pico-8 play session: no input (idle)

[t = 1 s] idle ~1s (no d-pad/buttons)
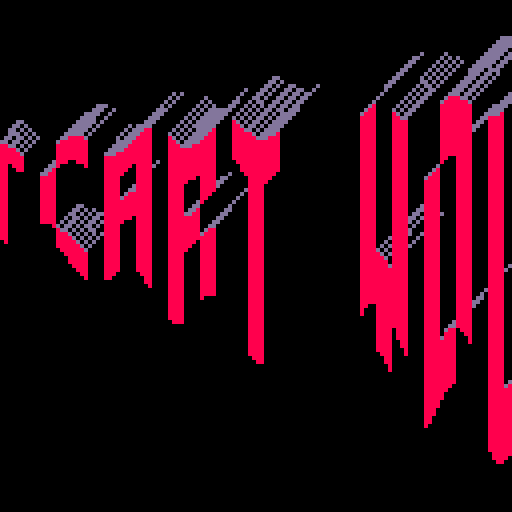
[t = 4 s] idle ~4s (no d-pad/buttons)
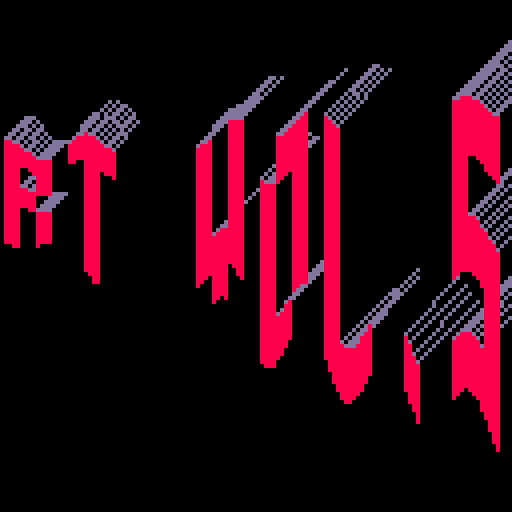
[t = 6 s] idle ~6s (no d-pad/buttons)
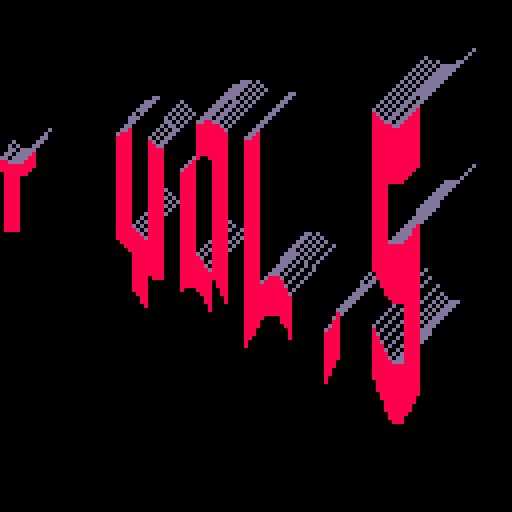
[t = 8 s] idle ~8s (no d-pad/buttons)
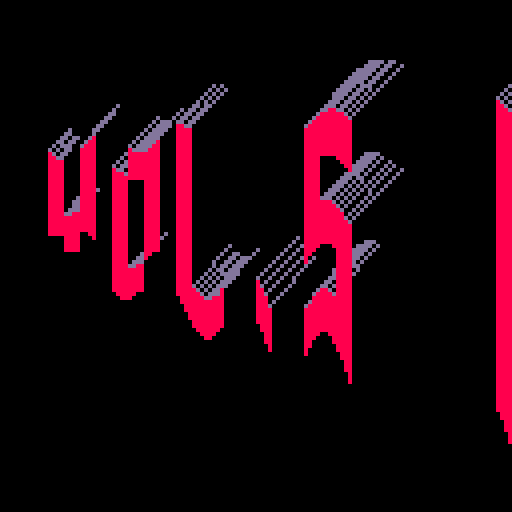

pico-8 cartridge
version 29
__lua__

--[[
  put this check_time function at the start of the cart
  make sure to call check_time() somehwere in the cart.
  in most tweetcarts, the bast place to do this is direclty before "flip()"
--]]
function check_time() 
  --id is stored in the parameters field
  my_id = stat(6)

  --the breadcrumb field is the name of the start cart + "," + the number of seconds we should play
  my_info = stat(100)
  --if we don't have it, stop checking
  if my_info == nil then
    return
  end

  breadcumb_parts = split(my_info, ",", true)
  start_cart_name = breadcumb_parts[1]
  max_time = breadcumb_parts[2]

  --check if we hit the max time
  if time() > max_time or btnp(1) then
    load(start_cart_name,"",my_id)
  end
end
--end of check_time


--https://twitter.com/Andy_Makes/status/1512102681187393543

cls()
?"#tweetcart vol.5"
memcpy(0,24576,999)::_::cls()
for x=0,128do
for r=0,6do
l=4+x/10+sin(x/21+t())
y=38+r*l-x/10-sin(x/19+t())*3
if(sget((x/4+t()*12)%72,r)>0)line(x,y,x,y+l,8)
if(pget(x,y-1)!=8 and pget(x,y)==8)line(x,y,x+l,y-l,141)
end
end
check_time()
flip()goto _
--#pico8 #pixelart
